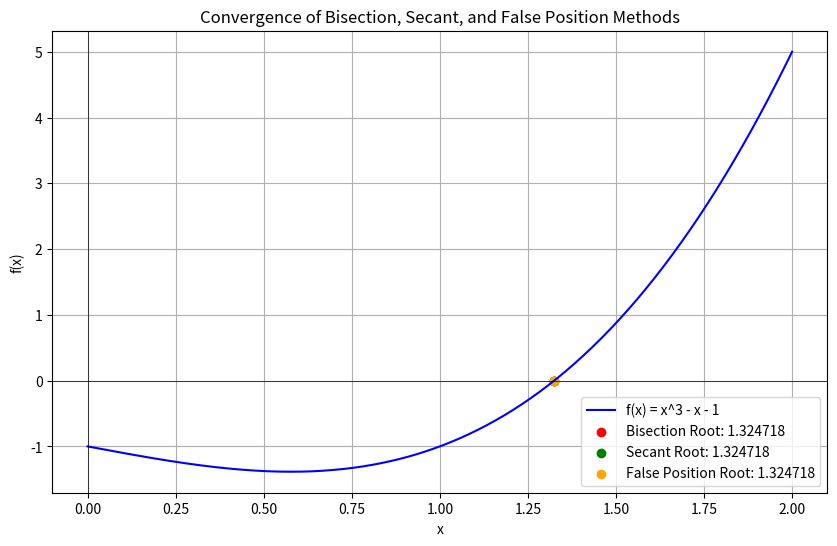

Write the Python code that produced this figure.
import numpy as np
import matplotlib.pyplot as plt

#function
def f(x):
    return x**3 - x - 1


# 0=-1
# 2=5

# Bisection Method
def bisection_method(a, b, tol=1e-6, max_iterations=100):
    if f(a) * f(b) >= 0:
        print("Bisection method fails.")
        return None
    A = a
    B = b
    for n in range(1, max_iterations):
        C = (A + B) / 2
        if abs(f(C)) < tol:
            return C, n
        elif f(A) * f(C) < 0:
            B = C
        elif f(B) * f(C) < 0:
            A = C
    return C, n

# Secant Method
def secant_method(a, b, tol=1e-6, max_iterations=100):
    for n in range(max_iterations):
        if abs(f(a) - f(b)) < tol:
            return b, n
        c = b - f(b) * (b - a) / (f(b) - f(a))
        #0, 0.3, 2 - a c b
        a = b
        b = c
        if abs(f(c)) < tol:
            return c, n
    return c, n

# Method of False Position
def false_position_method(a, b, tol=1e-6, max_iterations=100):
    if f(a) * f(b) >= 0:
        print("False position method fails.")
        return None
    for n in range(max_iterations):
        c = (a * f(b) - b * f(a)) / (f(b) - f(a))
        if abs(f(c)) < tol:
            return c, n
        if f(a) * f(c) < 0:
            b = c
        elif f(b) * f(c) < 0:
            a = c
    return c, n

# Initial guesses for each method
a_bisec, b_bisec = 1, 2  # Initial interval for bisection
a_sec, b_sec = 0, 2      # Initial guesses for secant
a_false, b_false = 0, 2  # Initial interval for false position

# Solving using each method
root_bisection, iter_bisection = bisection_method(a_bisec, b_bisec)
root_secant, iter_secant = secant_method(a_sec, b_sec)
root_false_position, iter_false = false_position_method(a_false, b_false)

print('Bisection: ', root_bisection, iter_bisection);
print('Secant: ', root_secant, iter_secant);
print('False_Position: ', root_false_position, iter_false)

#----------------------------------------------------------------------------------------------
x_values = np.linspace(0, 2, 400)
y_values = f(x_values)

# Plotting the function
plt.figure(figsize=(10, 6))
plt.plot(x_values, y_values, label="f(x) = x^3 - x - 1", color='blue')

# Marking the roots found by each method
plt.scatter(root_bisection, f(root_bisection), color='red', label=f"Bisection Root: {root_bisection:.6f}")
plt.scatter(root_secant, f(root_secant), color='green', label=f"Secant Root: {root_secant:.6f}")
plt.scatter(root_false_position, f(root_false_position), color='orange', label=f"False Position Root: {root_false_position:.6f}")

# Adding labels and legend
plt.axhline(0, color='black',linewidth=0.5)
plt.axvline(0, color='black',linewidth=0.5)
plt.title("Convergence of Bisection, Secant, and False Position Methods")
plt.xlabel("x")
plt.ylabel("f(x)")
plt.legend()
plt.grid(True)

# Show the plot
plt.show()
